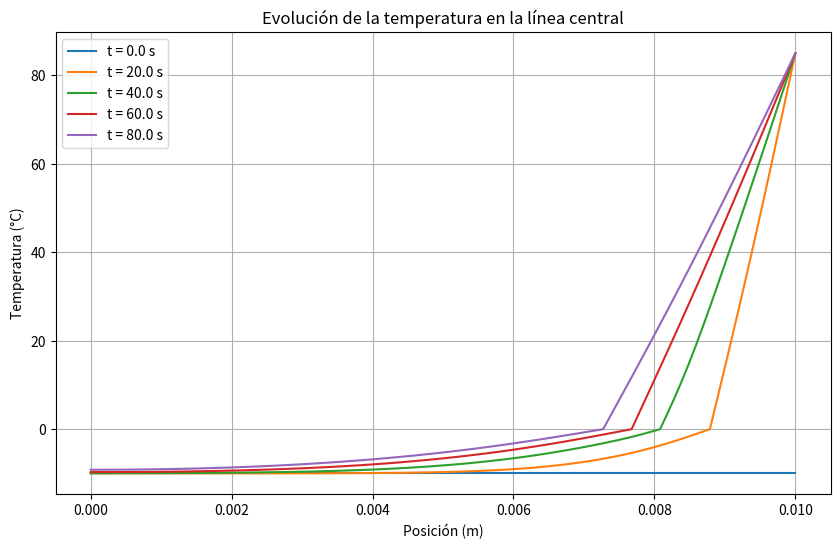

Source code (Python):
import numpy as np
import matplotlib.pyplot as plt

# Parámetros físicos
L = 10e-3  # Largo del dominio (m)
W = 1e-3   # Ancho del dominio (m)
Nx = 100   # Número de nodos en x
Ny = 10    # Número de nodos en y
dx = L / Nx  # Espaciado en x
dy = W / Ny  # Espaciado en y

dt = 0.01  # Paso de tiempo (s)
T_total = 100  # Tiempo total de simulación (s)
Nt = int(T_total / dt)  # Número de pasos de tiempo

alpha = 1.2e-7  # Difusividad térmica (m^2/s)
L_fusion = 334000  # Calor latente de fusión (J/kg)
rho = 1000  # Densidad del agua/hielo (kg/m^3)
cp = 2100   # Capacidad calorífica específica (J/(kg K))

# Temperaturas iniciales y de frontera
T_inicial = -10  # Temperatura inicial del hielo (°C)
T_borde_der_inicial = -10  # Temperatura inicial en el borde derecho (°C)
T_borde_der_final = 85     # Temperatura final en el borde derecho (°C)

# Inicialización de matrices
T = np.ones((Nx, Ny)) * T_inicial  # Campo de temperatura inicial
calor_latente_restante = np.zeros((Nx, Ny))  # Calor restante para cambio de fase

# Inicializar calor latente restante solo en nodos que comiencen con hielo
calor_latente_restante[:] = rho * L_fusion

# Función para aplicar condiciones de frontera
def aplicar_condiciones_frontera(T, t):
    # Bordes izquierdo, superior e inferior: aislados térmicamente
    T[0, :] = T[1, :]
    T[:, 0] = T[:, 1]
    T[:, -1] = T[:, -2]

    # Borde derecho: rampa lineal de temperatura
    T[-1, :] = T_borde_der_inicial + (T_borde_der_final - T_borde_der_inicial) * min(t / 10, 1)

# Simulación
tiempo = []
temperatura_central = []

for n in range(Nt):
    t = n * dt

    # Almacenar la temperatura en la línea central
    tiempo.append(t)
    temperatura_central.append(T[:, Ny // 2].copy())

    # Aplicar condiciones de frontera
    aplicar_condiciones_frontera(T, t)

    # Calcular el nuevo campo de temperatura
    T_new = T.copy()
    for i in range(1, Nx - 1):
        for j in range(1, Ny - 1):
            d2Tdx2 = (T[i + 1, j] - 2 * T[i, j] + T[i - 1, j]) / dx**2
            d2Tdy2 = (T[i, j + 1] - 2 * T[i, j] + T[i, j - 1]) / dy**2

            # Si estamos en el cambio de fase
            if T[i, j] >= 0 and calor_latente_restante[i, j] > 0:
                # Calor absorbido en este paso
                calor_absorbido = rho * cp * alpha * dt * (d2Tdx2 + d2Tdy2)
                calor_latente_restante[i, j] -= calor_absorbido

                # Mientras quede calor latente, la temperatura no sube
                if calor_latente_restante[i, j] > 0:
                    T_new[i, j] = 0
                else:
                    # El cambio de fase termina, continuar con el aumento de temperatura
                    exceso_calor = -calor_latente_restante[i, j]  # Calor que excedió el necesario para el cambio de fase
                    T_new[i, j] = 0 + exceso_calor / (rho * cp)
            else:
                # Actualización normal fuera del punto de cambio de fase
                T_new[i, j] += alpha * dt * (d2Tdx2 + d2Tdy2)

    # Actualizar la matriz de temperatura
    T = T_new

# Graficar la temperatura en la línea central en diferentes tiempos
plt.figure(figsize=(10, 6))
for i in range(0, Nt, Nt // 5):
    plt.plot(np.linspace(0, L, Nx), temperatura_central[i], label=f"t = {i * dt:.1f} s")

plt.title("Evolución de la temperatura en la línea central")
plt.xlabel("Posición (m)")
plt.ylabel("Temperatura (°C)")
plt.legend()
plt.grid()
plt.show()
